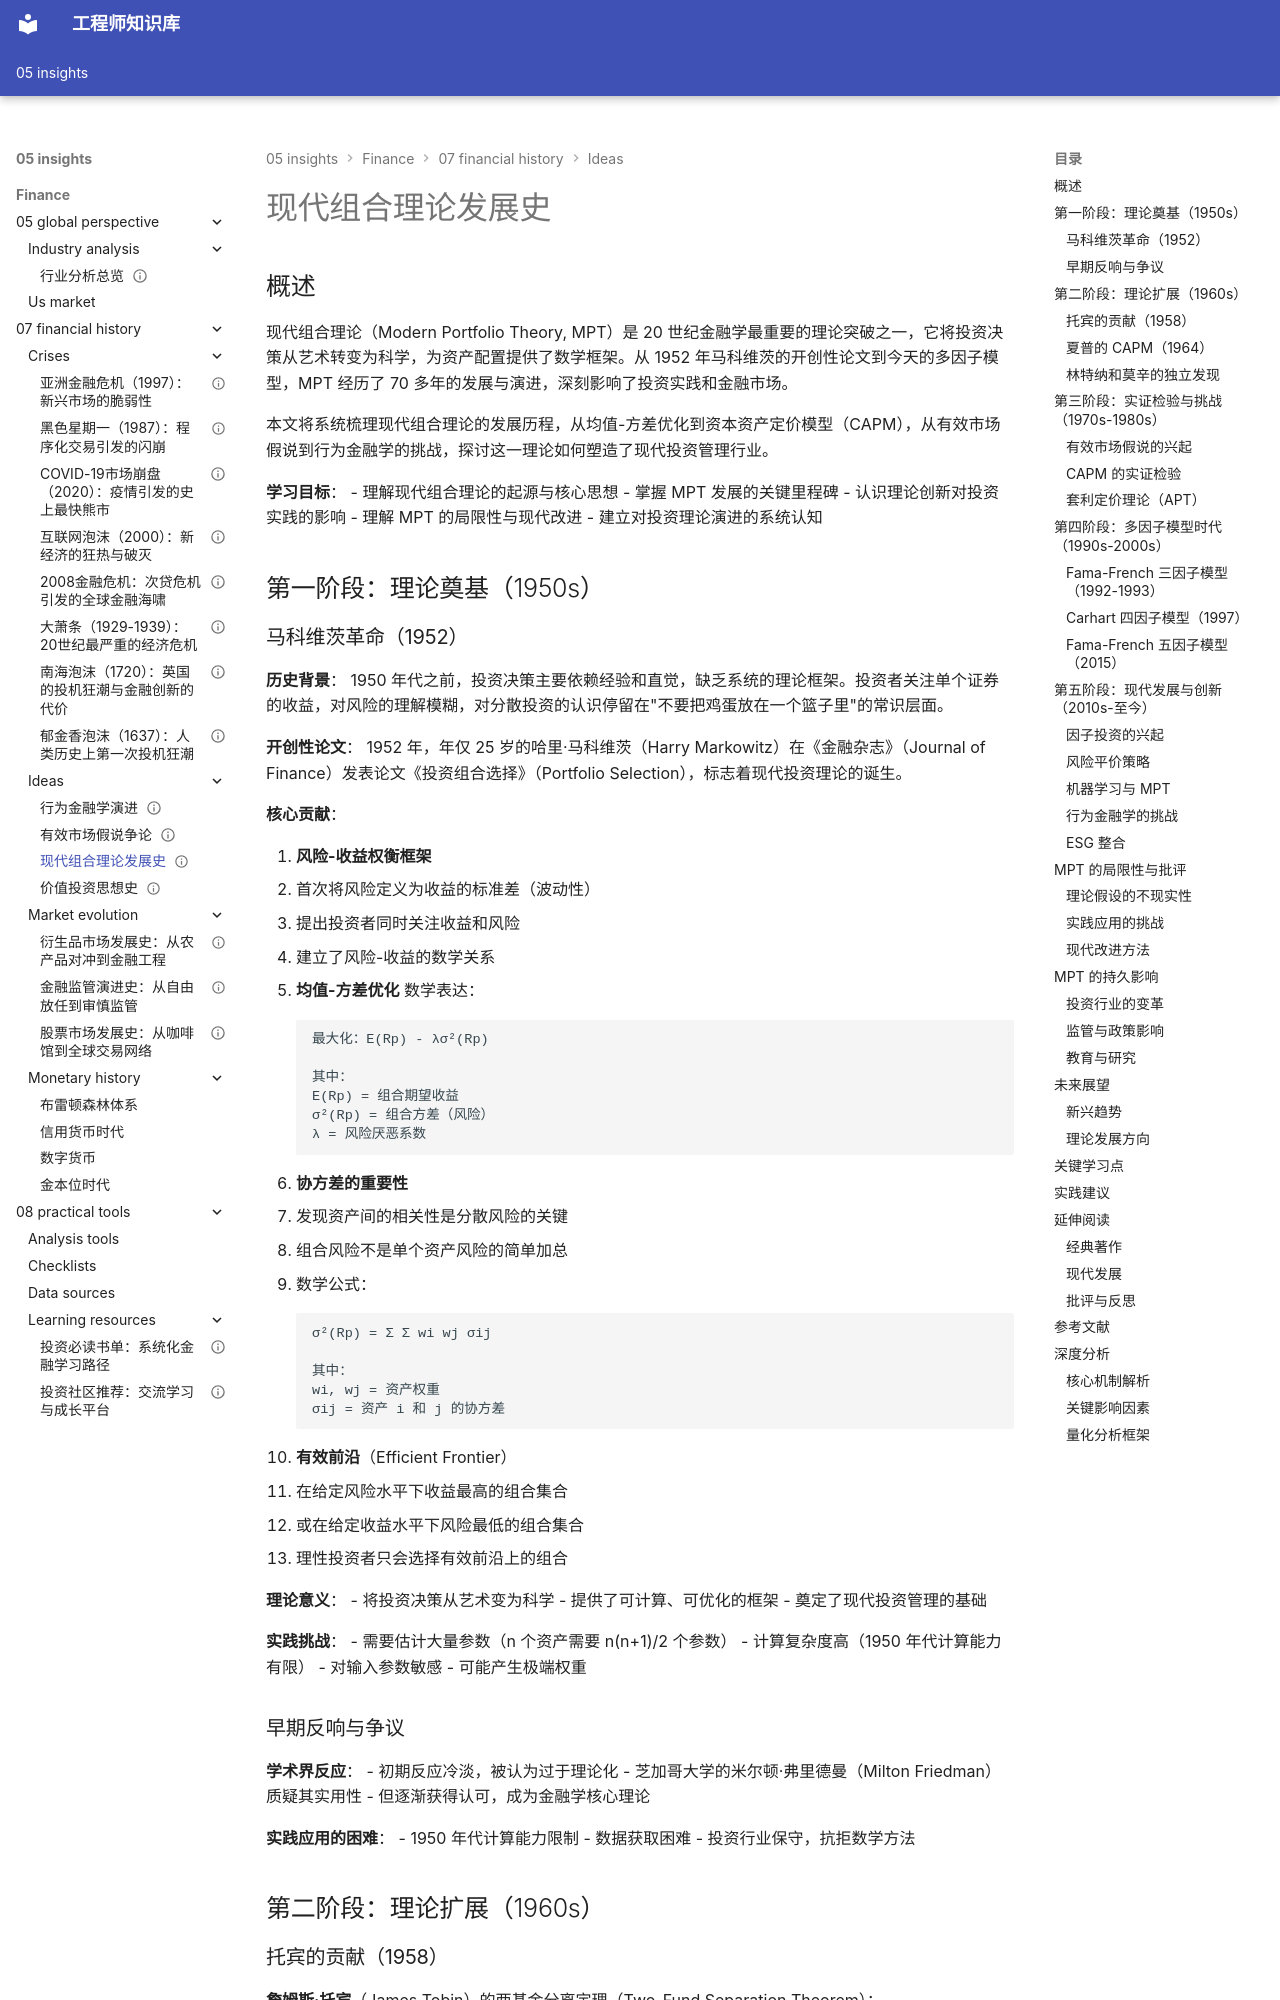

repository: Vuiora/knowledge-os · page: 05-insights/finance/07-financial-history/ideas/modern-portfolio-theory-history/index.html · generator: mkdocs

---
title: 现代组合理论发展史
description: 追溯现代组合理论从马科维茨到多因子模型的演进，探讨资产配置理论的发展历程
slug: modern-portfolio-theory-history
domain: 金融洞察
module: 金融历史
content_type: article
skill_level: advanced
tags:
- 投资理论
- 组合优化
- 资产定价
- 资产配置
- 金融历史
- 马科维茨
prerequisites:
- 现代组合理论基础
- 资产配置原理
- 统计学基础
related_contents:
- 有效前沿
- CAPM模型
- 因子投资
estimated_time: 70
difficulty_score: 4
author: Finance Knowledge System
created_at: '2024-01-01'
updated_at: '2024-01-01'
version: '1.0'
language: zh-CN
status: published
is_featured: true
---

# 现代组合理论发展史

## 概述

现代组合理论（Modern Portfolio Theory, MPT）是 20 世纪金融学最重要的理论突破之一，它将投资决策从艺术转变为科学，为资产配置提供了数学框架。从 1952 年马科维茨的开创性论文到今天的多因子模型，MPT 经历了 70 多年的发展与演进，深刻影响了投资实践和金融市场。

本文将系统梳理现代组合理论的发展历程，从均值-方差优化到资本资产定价模型（CAPM），从有效市场假说到行为金融学的挑战，探讨这一理论如何塑造了现代投资管理行业。

**学习目标**：
- 理解现代组合理论的起源与核心思想
- 掌握 MPT 发展的关键里程碑
- 认识理论创新对投资实践的影响
- 理解 MPT 的局限性与现代改进
- 建立对投资理论演进的系统认知

## 第一阶段：理论奠基（1950s）
